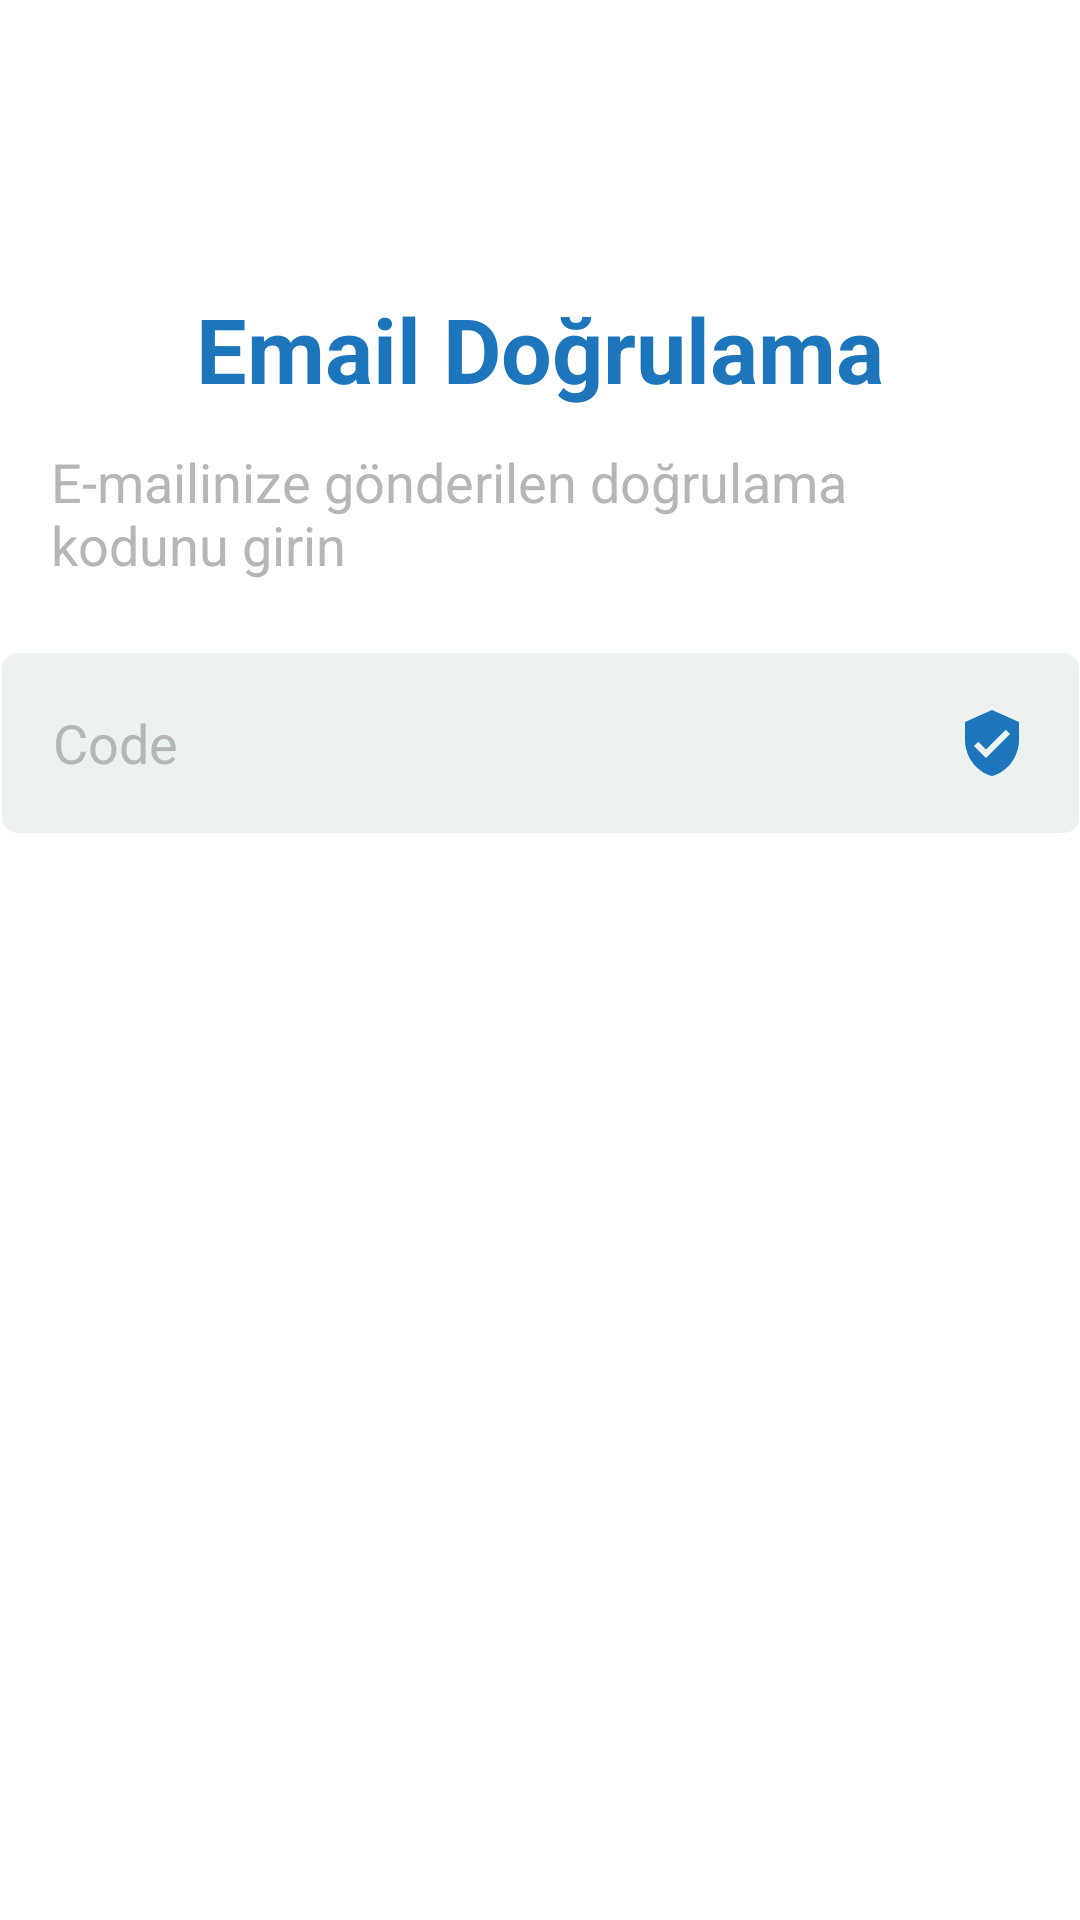

The Android layout XML behind this screen, and the referenced resources:
<!-- AndroidManifest.xml: application theme Theme.AutoGalleryKotlin -->
<!-- res/layout/activity_email_verification.xml -->
<?xml version="1.0" encoding="utf-8"?>
<androidx.constraintlayout.widget.ConstraintLayout
    xmlns:android="http://schemas.android.com/apk/res/android"
    xmlns:app="http://schemas.android.com/apk/res-auto"
    xmlns:tools="http://schemas.android.com/tools"
    android:layout_width="match_parent"
    android:layout_height="match_parent"
    tools:context=".ui.view.EmailVerificationActivity">


    <TextView
        android:id="@+id/textView"
        android:layout_width="wrap_content"
        android:layout_height="wrap_content"
        android:layout_marginTop="96dp"
        android:text="Email Doğrulama"
        android:textColor="@color/text_color"
        android:textSize="30sp"
        android:textStyle="bold"
        app:layout_constraintEnd_toEndOf="parent"
        app:layout_constraintStart_toStartOf="parent"
        app:layout_constraintTop_toTopOf="parent"
        tools:ignore="HardcodedText" />

    <TextView
        android:id="@+id/textView2"
        android:layout_width="wrap_content"
        android:layout_height="wrap_content"
        android:layout_marginLeft="24dp"
        android:layout_marginTop="12dp"
        android:layout_marginRight="24dp"
        android:paddingLeft="17dp"
        android:paddingRight="17dp"
        android:text="E-mailinize gönderilen doğrulama kodunu girin"
        android:textColor="@color/text_color2"
        android:textSize="18sp"
        app:layout_constraintBottom_toTopOf="@+id/verificationCodeEditText"
        app:layout_constraintEnd_toEndOf="parent"
        app:layout_constraintStart_toStartOf="parent"
        app:layout_constraintTop_toBottomOf="@+id/textView"
        tools:ignore="HardcodedText" />

    <EditText
        android:id="@+id/verificationCodeEditText"
        android:layout_width="359dp"
        android:layout_height="60dp"
        android:layout_margin="24dp"
        android:background="@drawable/background_edittext"
        android:textColorHint="@color/text_color2"
        android:textColor="@color/black"
        android:drawableRight="@drawable/ic_verified_user"
        android:ems="10"
        android:hint="Code"

        android:inputType="number"
        android:padding="17dp"
        app:layout_constraintEnd_toEndOf="parent"
        app:layout_constraintStart_toStartOf="parent"
        app:layout_constraintTop_toBottomOf="@+id/textView2" />

    <androidx.appcompat.widget.AppCompatButton
        android:id="@+id/registerLoginButton"
        android:layout_width="0dp"
        android:layout_height="wrap_content"
        android:layout_marginStart="24dp"
        android:layout_marginTop="24dp"
        android:layout_marginEnd="24dp"
        android:background="@drawable/background_button"
        android:text="Giriş Yap"
        android:textColor="@color/white"

        android:textSize="18sp"
        app:layout_constraintEnd_toEndOf="parent"
        app:layout_constraintHorizontal_bias="0.0"
        app:layout_constraintStart_toStartOf="parent"
        app:layout_constraintTop_toBottomOf="@+id/verificationCodeEditText"
        tools:ignore="HardcodedText" />
    <ProgressBar
        android:id="@+id/emailVerificationProgressBar"
        android:layout_width="wrap_content"
        android:layout_height="wrap_content"
        android:visibility="gone"
        app:layout_constraintBottom_toBottomOf="parent"
        app:layout_constraintEnd_toEndOf="parent"
        app:layout_constraintStart_toStartOf="parent"
        app:layout_constraintTop_toTopOf="parent">
    </ProgressBar>


</androidx.constraintlayout.widget.ConstraintLayout>
<!-- resources referenced by this layout -->
<resources>
  <color name="black">#FF000000</color>
  <color name="text_color">#1D76BC</color>
  <color name="text_color2">#b5b7b6</color>
  <color name="white">#FFFFFFFF</color>
  <!-- drawable background_button (drawable) -->
  <?xml version="1.0" encoding="utf-8"?>
  <selector xmlns:android="http://schemas.android.com/apk/res/android">
  
      <item android:state_pressed="true" android:drawable="@drawable/pressed"/>
      <item android:state_focused="true" android:drawable="@drawable/focused"/>
      <item android:drawable="@drawable/normal"/>
  
  </selector>
  <!-- drawable background_edittext (drawable) -->
  <?xml version="1.0" encoding="utf-8"?>
  <selector xmlns:android="http://schemas.android.com/apk/res/android">
  
      <item>
          <shape android:shape="rectangle">
              <solid android:color="@color/second_color"/>
              <corners android:radius="5dp"/>
  
          </shape>
  
      </item>
  
  </selector>
  <!-- drawable ic_verified_user (drawable) -->
  <vector android:height="24dp" android:tint="@color/text_color"
      android:viewportHeight="24" android:viewportWidth="24"
      android:width="24dp" xmlns:android="http://schemas.android.com/apk/res/android">
      <path android:fillColor="@android:color/white" android:pathData="M12,1L3,5v6c0,5.55 3.84,10.74 9,12 5.16,-1.26 9,-6.45 9,-12L21,5l-9,-4zM10,17l-4,-4 1.41,-1.41L10,14.17l6.59,-6.59L18,9l-8,8z"/>
  </vector>
  <style name="Theme.AutoGalleryKotlin" parent="Theme.MaterialComponents.DayNight.DarkActionBar">
          
          <item name="colorPrimary">@color/primary_color</item>
          <item name="colorPrimaryVariant">@color/primary_color</item>
          <item name="colorOnPrimary">@color/white</item>
          
          <item name="colorSecondary">@color/teal_200</item>
          <item name="colorSecondaryVariant">@color/teal_700</item>
          <item name="colorOnSecondary">@color/black</item>
          
          <item name="android:statusBarColor" tools:targetApi="l">?attr/colorPrimaryVariant</item>
          
      </style>
  <!-- drawable focused (drawable) -->
  <?xml version="1.0" encoding="utf-8"?>
  <shape xmlns:android="http://schemas.android.com/apk/res/android">
      <solid android:color="@color/primary_color"/>
      <corners android:radius="30dp"/>
  
  </shape>
  <!-- drawable normal (drawable) -->
  <?xml version="1.0" encoding="utf-8"?>
  <shape xmlns:android="http://schemas.android.com/apk/res/android">
      <solid android:color="#D1D5D8"/>
      <corners android:radius="30dp"/>
      <gradient android:startColor="#B3E5FC"
          android:endColor="@color/primary_color"
          android:angle="180"
          />
  
  </shape>
  <color name="second_color">#ebf2f0</color>
  <color name="primary_color">#2196F3</color>
  <color name="teal_200">#FF03DAC5</color>
  <color name="teal_700">#FF018786</color>
</resources>
